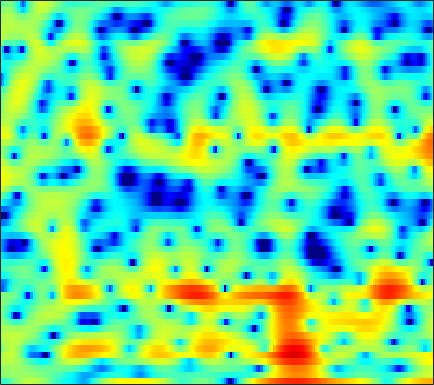

Source data for this figure (header and first rows):
-2.9128, -3.2193, -3.1617, -2.66, -2.1011, -1.2671, -0.43717, 0.13854, 0.81109, 1.373, 1.8308, 2.1043, 2.3584, 2.4732, 2.4714, 2.3733, 2.1795, 1.9775, 1.6268, 1.1802, 0.63767, 0.17765, -0.50843, -1.253
0.5754, 0.5661, 0.5841, 0.6313, 0.6807, 0.7574, 0.8376, 0.8963, 0.9681, 1.026, 1.06, 1.064, 1.038, 0.9754, 0.9043, 0.7774, 0.6138, 0.4689, 0.2475, -0.005961, -0.2895, -0.5201, -0.8491, -1.199
0.4291, 0.6513, 0.8776, 1.036, 1.113, 1.161, 1.147, 1.101, 1, 0.8584, 0.6815, 0.5297, 0.3083, 0.07501, -0.1022, -0.3316, -0.5412, -0.6778, -0.8254, -0.9274, -0.9829, -0.9975, -0.9835, -0.9436
1.936, 2.097, 2.238, 2.29, 2.267, 2.144, 1.906, 1.648, 1.206, 0.659, 0.01671, -0.5173, -1.282, -2.084, -2.697, -3.497, -4.242, -4.73, -5.211, -5.392, -5.181, -4.753, -3.894, -2.839
1.37, 1.951, 2.53, 2.868, 2.95, 2.833, 2.424, 1.906, 0.9167, -0.4521, -2.232, -3.858, -6.396, -9.085, -10.69, -11.51, -11.4, -11.46, -12.38, -15.05, -21.74, -22.97, -13.03, -7.504
-0.9001, 0.2854, 1.41, 2.102, 2.375, 2.443, 2.174, 1.744, 0.8759, -0.3388, -1.888, -3.24, -5.165, -6.801, -7.483, -7.536, -6.997, -6.507, -5.957, -5.523, -5.063, -4.592, -3.721, -2.602
0.8681, 1.33, 1.865, 2.254, 2.433, 2.523, 2.451, 2.296, 1.971, 1.522, 0.9806, 0.5364, -0.0655, -0.6413, -1.046, -1.547, -1.996, -2.319, -2.74, -3.159, -3.567, -3.839, -4.095, -4.139
1.716, 2.011, 2.325, 2.558, 2.672, 2.745, 2.737, 2.686, 2.566, 2.378, 2.13, 1.909, 1.568, 1.165, 0.8147, 0.2672, -0.4027, -1.01, -1.993, -3.228, -4.844, -6.452, -9.443, -14.36
1.326, 1.445, 1.508, 1.497, 1.462, 1.399, 1.343, 1.315, 1.3, 1.317, 1.357, 1.387, 1.398, 1.348, 1.261, 1.062, 0.7384, 0.4049, -0.1738, -0.9035, -1.78, -2.513, -3.512, -4.388
0.4615, 0.1683, -0.405, -1.159, -1.79, -2.614, -3.233, -3.417, -3.204, -2.547, -1.679, -1.02, -0.2199, 0.4404, 0.8413, 1.244, 1.509, 1.622, 1.659, 1.577, 1.426, 1.279, 1.06, 0.8333
-0.2759, -0.978, -2.276, -4.132, -6.044, -9.762, -16.69, -37.22, -15.56, -9.377, -5.956, -4.194, -2.435, -1.113, -0.3296, 0.4937, 1.127, 1.515, 1.917, 2.2, 2.394, 2.485, 2.553, 2.566
-0.004667, -0.6294, -1.599, -2.752, -3.697, -4.957, -5.936, -6.336, -6.272, -5.637, -4.755, -4.072, -3.178, -2.303, -1.678, -0.9251, -0.2629, 0.1648, 0.6672, 1.095, 1.448, 1.661, 1.898, 2.111
0.9529, 0.4838, -0.1252, -0.7215, -1.182, -1.81, -2.423, -2.85, -3.391, -3.913, -4.413, -4.648, -4.652, -4.269, -3.749, -2.828, -1.869, -1.257, -0.6511, -0.2396, -0.04587, 0.01631, 0.08651, 0.2663
0.3367, 0.0234, -0.2167, -0.2578, -0.2395, -0.3304, -0.6572, -1.113, -2.113, -3.726, -6.264, -9.189, -15.95, -14.62, -9.316, -5.1, -2.566, -1.335, -0.39, -0.2404, -0.8492, -1.858, -4.22, -7.949
-11.32, -12, -9.323, -6.334, -4.7, -3.135, -2.255, -1.975, -2.05, -2.519, -3.297, -4.019, -4.605, -4.397, -3.746, -2.492, -1.401, -0.8064, -0.2692, -0.1189, -0.3651, -0.7974, -1.584, -2.167
-11.11, -11.02, -9.66, -7.526, -6.057, -4.529, -3.417, -2.831, -2.283, -2.004, -1.917, -1.878, -1.788, -1.698, -1.629, -1.495, -1.294, -1.141, -0.9889, -0.8062, -0.5756, -0.3882, -0.02244, 0.5096
-5.483, -5.036, -4.441, -3.785, -3.25, -2.571, -1.998, -1.629, -1.246, -0.9977, -0.8593, -0.8002, -0.8767, -1.052, -1.235, -1.619, -2.075, -2.407, -2.845, -3.086, -2.916, -2.439, -1.452, -0.2472
-2.964, -2.693, -2.306, -1.964, -1.728, -1.395, -1.088, -0.8923, -0.6811, -0.5309, -0.4464, -0.4631, -0.6705, -1.01, -1.382, -2.193, -3.5, -4.888, -7.651, -12.22, -16.05, -11.52, -5.994, -2.363
-3.463, -3.455, -3.444, -3.409, -3.394, -3.347, -3.227, -3.102, -2.903, -2.672, -2.463, -2.354, -2.189, -2.165, -2.27, -2.528, -3.067, -3.66, -4.537, -5.298, -5.262, -4.358, -2.44, -0.3998
-6.293, -6.727, -7.468, -8.187, -8.612, -8.973, -9.007, -8.83, -8.403, -7.851, -7.233, -6.704, -5.828, -4.976, -4.394, -3.602, -2.846, -2.355, -1.757, -1.1, -0.397, 0.2236, 1.138, 2.093
-9.171, -10.41, -12.78, -16.16, -19.14, -21.3, -19.22, -17.43, -15.91, -15.35, -14.96, -14.11, -12.17, -9.647, -7.673, -5.451, -3.62, -2.436, -1.127, -0.01729, 0.9637, 1.615, 2.393, 3.101
-9.212, -10.3, -12.1, -14.6, -16.35, -17.62, -17.07, -16.33, -16.12, -17.33, -20.56, -23.17, -16.82, -11.29, -8.278, -5.172, -2.949, -1.652, -0.2601, 0.7836, 1.603, 2.101, 2.658, 3.159
-7.112, -7.238, -7.471, -7.774, -7.961, -8.034, -7.957, -7.82, -7.6, -7.262, -6.791, -6.125, -4.932, -3.492, -2.284, -0.9266, 0.2609, 0.9201, 1.528, 1.817, 1.798, 1.649, 1.435, 1.377
-6.632, -6.261, -5.838, -5.254, -4.83, -4.19, -3.489, -2.953, -2.203, -1.445, -0.6612, -0.04573, 0.7368, 1.51, 2.037, 2.616, 2.951, 3.039, 2.812, 2.122, 0.8076, -0.7428, -3.999, -9.06
-11.06, -10.99, -10.22, -8.734, -7.458, -5.835, -4.339, -3.333, -2.108, -1.027, -0.03175, 0.6268, 1.393, 2.087, 2.457, 2.862, 3.025, 2.998, 2.695, 2.054, 1.049, 0.02769, -1.561, -2.853
-21.85, -37.09, -20.91, -14.39, -11.55, -8.809, -6.777, -5.504, -4.045, -2.778, -1.652, -0.8928, 0.02051, 0.8039, 1.288, 1.792, 2.149, 2.288, 2.343, 2.242, 2.012, 1.792, 1.525, 1.329
-10.92, -11.4, -11.32, -10.6, -9.876, -8.879, -7.876, -7.104, -6.005, -4.808, -3.587, -2.687, -1.523, -0.5494, 0.1272, 0.8524, 1.423, 1.753, 2.072, 2.274, 2.379, 2.423, 2.434, 2.426
-5.248, -5.821, -6.561, -7.425, -8.121, -9.204, -10.22, -10.6, -9.961, -8.138, -5.979, -4.465, -2.752, -1.341, -0.4927, 0.4386, 1.134, 1.549, 1.96, 2.251, 2.458, 2.564, 2.646, 2.692
-0.744, -1.391, -2.479, -3.955, -5.418, -8.152, -12.59, -18, -16.99, -10.19, -6.238, -4.169, -2.232, -0.7929, -0.02823, 0.7187, 1.247, 1.516, 1.77, 1.944, 2.067, 2.129, 2.197, 2.231
3.039, 2.588, 1.822, 0.902, 0.1022, -0.9968, -1.971, -2.43, -2.506, -2, -1.214, -0.6321, 0.0118, 0.4282, 0.5803, 0.5675, 0.3817, 0.1606, -0.1316, -0.3308, -0.4002, -0.3671, -0.2497, -0.1663
4.686, 4.448, 4.04, 3.563, 3.186, 2.688, 2.242, 1.967, 1.695, 1.491, 1.323, 1.148, 0.8304, 0.2496, -0.3553, -1.469, -3.035, -4.45, -6.492, -7.904, -7.743, -6.906, -5.819, -5.134
4.779, 4.627, 4.354, 4.023, 3.765, 3.41, 3.074, 2.833, 2.526, 2.212, 1.831, 1.486, 0.8389, -0.04053, -0.9662, -2.604, -4.966, -7.415, -12.26, -18.3, -14.96, -11.58, -9.116, -8.091
4.183, 3.976, 3.613, 3.182, 2.852, 2.454, 2.148, 1.994, 1.872, 1.811, 1.704, 1.586, 1.252, 0.8008, 0.2418, -0.6397, -1.772, -2.689, -3.868, -4.743, -5.142, -5.182, -5.207, -5.382
2.956, 2.528, 1.751, 0.7348, -0.08759, -1.068, -1.596, -1.519, -0.9328, -0.1126, 0.6581, 1.103, 1.525, 1.688, 1.696, 1.518, 1.224, 0.932, 0.5225, 0.1267, -0.2482, -0.5344, -0.8803, -1.32
1.146, 0.603, -0.678, -2.731, -5.105, -10.28, -18.67, -13.04, -6.727, -3.302, -1.139, -0.02447, 1.05, 1.672, 2.024, 2.225, 2.29, 2.245, 2.111, 1.921, 1.702, 1.513, 1.234, 0.9125
0.2066, 0.1665, -0.44, -1.526, -2.646, -4.233, -5.125, -4.895, -3.724, -2.299, -1.018, -0.2149, 0.5984, 1.223, 1.484, 1.73, 1.764, 1.73, 1.606, 1.448, 1.326, 1.28, 1.176, 1.084
1.721, 2.126, 2.269, 1.929, 1.523, 0.8389, 0.167, -0.2759, -0.6932, -0.8654, -0.7231, -0.4769, -0.03428, 0.4271, 0.6041, 0.653, 0.3742, -0.012, -0.6613, -1.192, -1.325, -1.074, -0.4137, 0.2213
4.219, 4.427, 4.404, 4, 3.453, 2.395, 0.8987, -0.5482, -2.931, -5.456, -6.477, -5.515, -3.562, -2.106, -1.41, -1.305, -1.951, -3.15, -5.998, -11.32, -15.24, -9.599, -4.418, -1.48
3.823, 3.866, 3.672, 3.235, 2.652, 1.502, -0.2057, -1.962, -5.112, -9.236, -11.17, -9.158, -6.093, -4.207, -3.44, -3.094, -3.427, -4.047, -5.184, -6.355, -6.465, -5.598, -3.659, -1.774
2.049, 2.268, 2.358, 2.231, 1.955, 1.365, 0.5374, -0.2189, -1.271, -2.199, -2.828, -3.067, -3.055, -3.048, -3.072, -3.201, -3.509, -3.746, -3.984, -4.056, -3.807, -3.415, -2.576, -1.621
0.5947, 1.2, 1.806, 2.126, 2.223, 2.169, 1.93, 1.659, 1.183, 0.6435, 0.0633, -0.3911, -1.032, -1.754, -2.344, -3.175, -4.041, -4.633, -5.257, -5.448, -5.165, -4.639, -3.734, -2.638
-0.1432, 0.8125, 1.8, 2.508, 2.88, 3.173, 3.251, 3.186, 2.933, 2.496, 1.884, 1.309, 0.315, -0.901, -1.99, -3.82, -6.044, -8.045, -10.91, -12.44, -10.99, -9.071, -6.717, -4.744
-0.3918, 0.5753, 1.663, 2.553, 3.069, 3.572, 3.863, 3.935, 3.849, 3.532, 2.966, 2.372, 1.337, -0.03956, -1.317, -3.452, -6.196, -8.78, -13.04, -15.92, -13.49, -10.93, -8.267, -6.304
-1.195, -0.3168, 0.8064, 1.812, 2.469, 3.195, 3.721, 3.968, 4.092, 3.973, 3.598, 3.134, 2.288, 1.172, 0.1045, -1.49, -3.288, -4.699, -6.443, -7.777, -8.49, -8.588, -8.174, -7.332
-3.792, -2.722, -1.212, 0.2531, 1.255, 2.389, 3.266, 3.756, 4.166, 4.311, 4.195, 3.933, 3.342, 2.49, 1.68, 0.3531, -1.272, -2.686, -4.855, -7.467, -10.57, -12.86, -13.52, -11.13
-11.28, -8.262, -4.809, -2.163, -0.5894, 1.071, 2.329, 3.043, 3.733, 4.138, 4.277, 4.221, 3.923, 3.351, 2.78, 1.75, 0.4052, -0.8375, -2.896, -5.548, -8.91, -11.66, -12.7, -9.989
-11.77, -9.133, -6.012, -3.557, -2.072, -0.4659, 0.7939, 1.541, 2.325, 2.883, 3.228, 3.353, 3.355, 3.163, 2.875, 2.328, 1.598, 0.9253, -0.1052, -1.213, -2.244, -2.857, -3.3, -3.319
-6.043, -5.483, -4.537, -3.473, -2.69, -1.706, -0.8196, -0.2174, 0.4816, 1.08, 1.579, 1.877, 2.177, 2.371, 2.412, 2.357, 2.168, 1.949, 1.574, 1.143, 0.6934, 0.3834, -0.00548, -0.3639
-4.249, -4.411, -4.411, -4.178, -3.897, -3.393, -2.818, -2.37, -1.785, -1.174, -0.5132, 0.004128, 0.7031, 1.357, 1.774, 2.205, 2.478, 2.576, 2.583, 2.471, 2.25, 2.041, 1.701, 1.292
-4.67, -5.985, -7.381, -7.763, -7.34, -6.475, -5.774, -5.519, -5.382, -5.146, -4.33, -3.25, -1.582, -0.03012, 1.001, 2.025, 2.711, 3.023, 3.219, 3.202, 3.036, 2.832, 2.526, 2.202
-4.633, -8.311, -17.79, -18.19, -11.55, -8.004, -6.945, -7.352, -9.777, -16.85, -17.01, -9.202, -3.766, -0.5837, 1.007, 2.426, 3.225, 3.5, 3.499, 3.172, 2.65, 2.208, 1.687, 1.382
0.5874, -0.593, -1.909, -2.526, -2.499, -2.283, -2.262, -2.481, -3.08, -3.524, -2.997, -1.859, -0.02073, 1.557, 2.427, 3.182, 3.398, 3.218, 2.507, 1.244, -0.6075, -2.312, -4.585, -5.462
2.359, 2.058, 1.657, 1.351, 1.18, 1.033, 0.9341, 0.8791, 0.848, 0.9314, 1.157, 1.412, 1.8, 2.15, 2.298, 2.247, 1.846, 1.257, 0.0256, -1.859, -4.623, -7.528, -12.88, -15.65
2.163, 2.195, 2.186, 2.136, 2.077, 1.996, 1.915, 1.856, 1.814, 1.807, 1.834, 1.86, 1.878, 1.849, 1.752, 1.449, 0.9212, 0.337, -0.7082, -2.088, -3.762, -5.099, -6.864, -8.341
1.816, 2.013, 2.187, 2.247, 2.235, 2.142, 1.993, 1.871, 1.716, 1.596, 1.542, 1.546, 1.586, 1.601, 1.57, 1.443, 1.145, 0.7952, 0.1201, -0.7868, -1.949, -3.001, -4.636, -6.641
1.254, 1.586, 1.855, 1.932, 1.862, 1.6, 1.174, 0.7878, 0.2415, -0.1835, -0.3331, -0.2139, 0.1943, 0.7266, 1.109, 1.519, 1.726, 1.732, 1.515, 1.051, 0.3456, -0.3543, -1.501, -2.886
-0.1397, 0.4546, 0.9476, 1.095, 0.9483, 0.405, -0.5996, -1.718, -3.716, -6.06, -7.29, -6.361, -3.879, -1.556, -0.201, 1.124, 2.006, 2.409, 2.671, 2.639, 2.365, 2.028, 1.411, 0.6657
-2.164, -1.2, -0.3583, -0.005524, -0.04734, -0.5383, -1.598, -2.854, -5.331, -9.012, -11.84, -9.604, -5.412, -2.358, -0.7039, 0.8893, 1.978, 2.53, 2.984, 3.163, 3.101, 2.922, 2.537, 2
